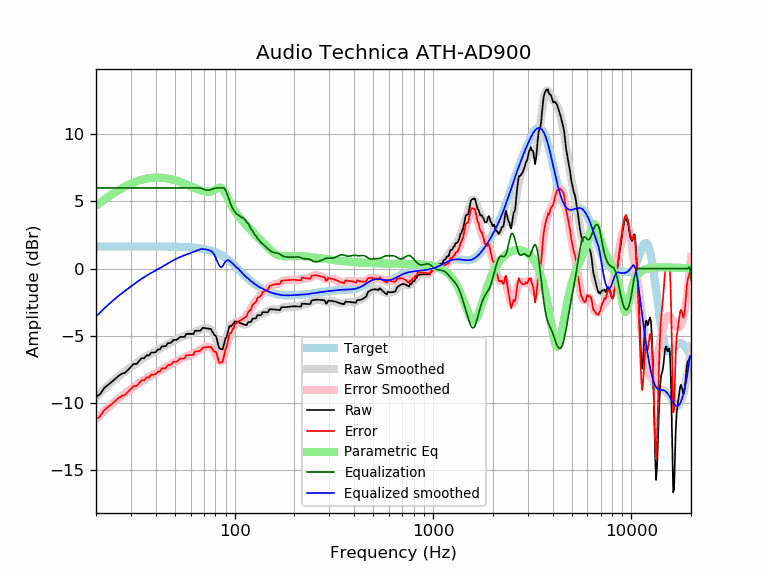

The data file committed next to this chart (first rows):
frequency, raw, error, smoothed, error_smoothed, equalization, parametric_eq, equalized_raw, equalized_smoothed, target
20, -9.57, -11.22, -9.57, -11.22, 6.00, 4.68, -3.57, -3.57, 1.65
21, -9.35, -10.99, -9.27, -10.91, 6.00, 4.91, -3.35, -3.27, 1.65
22, -8.89, -10.54, -8.98, -10.63, 6.00, 5.13, -2.89, -2.98, 1.65
23, -8.67, -10.32, -8.71, -10.36, 6.00, 5.33, -2.67, -2.71, 1.65
24, -8.45, -10.09, -8.46, -10.11, 6.00, 5.51, -2.45, -2.46, 1.65
25, -8.22, -9.87, -8.24, -9.89, 6.00, 5.68, -2.22, -2.24, 1.65
26, -7.99, -9.64, -8.03, -9.68, 6.00, 5.83, -1.99, -2.03, 1.65
27, -7.83, -9.48, -7.84, -9.49, 6.00, 5.97, -1.83, -1.84, 1.65
28, -7.77, -9.42, -7.66, -9.31, 6.00, 6.10, -1.77, -1.66, 1.65
29, -7.54, -9.19, -7.49, -9.14, 6.00, 6.22, -1.54, -1.49, 1.65
30, -7.32, -8.97, -7.33, -8.98, 6.00, 6.32, -1.32, -1.33, 1.65
31, -7.10, -8.75, -7.18, -8.82, 6.00, 6.41, -1.10, -1.18, 1.65
32, -7.11, -8.76, -7.03, -8.68, 6.00, 6.49, -1.11, -1.03, 1.65
33, -6.89, -8.54, -6.89, -8.53, 6.00, 6.55, -0.89, -0.89, 1.65
34, -6.67, -8.32, -6.76, -8.40, 6.00, 6.61, -0.67, -0.76, 1.65
35, -6.68, -8.33, -6.63, -8.28, 6.00, 6.66, -0.68, -0.63, 1.65
36, -6.46, -8.11, -6.52, -8.17, 6.00, 6.70, -0.46, -0.52, 1.65
37, -6.47, -8.12, -6.42, -8.06, 6.00, 6.73, -0.47, -0.42, 1.64
38, -6.25, -7.90, -6.32, -7.97, 6.00, 6.75, -0.25, -0.32, 1.64
39, -6.26, -7.90, -6.23, -7.88, 6.00, 6.76, -0.26, -0.23, 1.64
40, -6.23, -7.87, -6.14, -7.79, 6.00, 6.77, -0.23, -0.14, 1.64
41, -6.03, -7.67, -6.06, -7.70, 6.00, 6.77, -0.03, -0.06, 1.64
42, -6.03, -7.67, -5.97, -7.61, 6.00, 6.77, -0.03, 0.03, 1.64
43, -5.79, -7.43, -5.88, -7.52, 6.00, 6.76, 0.21, 0.12, 1.64
44, -5.79, -7.43, -5.79, -7.43, 6.00, 6.74, 0.21, 0.21, 1.64
45, -5.78, -7.42, -5.70, -7.34, 6.00, 6.72, 0.22, 0.30, 1.64
46, -5.55, -7.19, -5.62, -7.26, 6.00, 6.70, 0.45, 0.38, 1.64
47, -5.55, -7.18, -5.54, -7.17, 6.00, 6.67, 0.45, 0.46, 1.63
48, -5.50, -7.14, -5.46, -7.09, 6.00, 6.64, 0.50, 0.54, 1.63
49, -5.32, -6.95, -5.39, -7.02, 6.00, 6.61, 0.68, 0.61, 1.63
50, -5.32, -6.94, -5.33, -6.95, 6.00, 6.57, 0.68, 0.67, 1.63
51, -5.32, -6.94, -5.26, -6.89, 6.00, 6.53, 0.68, 0.74, 1.62
52, -5.22, -6.84, -5.20, -6.82, 6.00, 6.49, 0.78, 0.80, 1.62
53, -5.09, -6.71, -5.15, -6.77, 6.00, 6.45, 0.91, 0.85, 1.62
54, -5.09, -6.70, -5.10, -6.71, 6.00, 6.40, 0.91, 0.90, 1.61
55, -5.09, -6.70, -5.05, -6.66, 6.00, 6.36, 0.91, 0.95, 1.61
56, -5.09, -6.70, -5.00, -6.61, 6.00, 6.31, 0.91, 1.00, 1.60
57, -4.87, -6.46, -4.96, -6.56, 6.00, 6.27, 1.13, 1.04, 1.60
58, -4.87, -6.46, -4.92, -6.51, 6.00, 6.22, 1.13, 1.08, 1.59
59, -4.87, -6.45, -4.88, -6.47, 6.00, 6.17, 1.13, 1.12, 1.58
60, -4.87, -6.44, -4.85, -6.42, 6.00, 6.13, 1.13, 1.15, 1.58
61, -4.87, -6.44, -4.81, -6.38, 6.00, 6.08, 1.13, 1.19, 1.57
62, -4.87, -6.43, -4.77, -6.33, 6.00, 6.03, 1.13, 1.23, 1.56
63, -4.64, -6.19, -4.73, -6.28, 6.00, 5.99, 1.36, 1.27, 1.55
64, -4.64, -6.17, -4.69, -6.22, 6.00, 5.95, 1.36, 1.31, 1.54
65, -4.63, -6.16, -4.64, -6.17, 6.00, 5.91, 1.37, 1.36, 1.53
66, -4.63, -6.15, -4.60, -6.11, 6.00, 5.87, 1.37, 1.40, 1.51
67, -4.63, -6.13, -4.55, -6.06, 5.99, 5.83, 1.36, 1.43, 1.50
68, -4.54, -6.02, -4.52, -6.00, 5.97, 5.80, 1.43, 1.45, 1.49
69, -4.41, -5.88, -4.48, -5.95, 5.93, 5.77, 1.52, 1.45, 1.47
70, -4.42, -5.88, -4.45, -5.91, 5.90, 5.75, 1.47, 1.44, 1.45
71, -4.44, -5.87, -4.44, -5.87, 5.87, 5.73, 1.43, 1.43, 1.44
72, -4.45, -5.87, -4.43, -5.85, 5.85, 5.72, 1.39, 1.42, 1.42
73, -4.47, -5.86, -4.44, -5.83, 5.83, 5.71, 1.36, 1.40, 1.40
74, -4.48, -5.85, -4.46, -5.83, 5.83, 5.71, 1.35, 1.37, 1.37
75, -4.49, -5.84, -4.50, -5.85, 5.85, 5.72, 1.36, 1.35, 1.35
76, -4.50, -5.82, -4.57, -5.90, 5.88, 5.74, 1.38, 1.31, 1.32
77, -4.68, -5.98, -4.67, -5.97, 5.91, 5.76, 1.23, 1.24, 1.30
78, -4.80, -6.07, -4.80, -6.07, 5.94, 5.80, 1.15, 1.15, 1.27
79, -4.97, -6.21, -4.96, -6.19, 5.97, 5.84, 1.01, 1.02, 1.24
... 553 more rows
